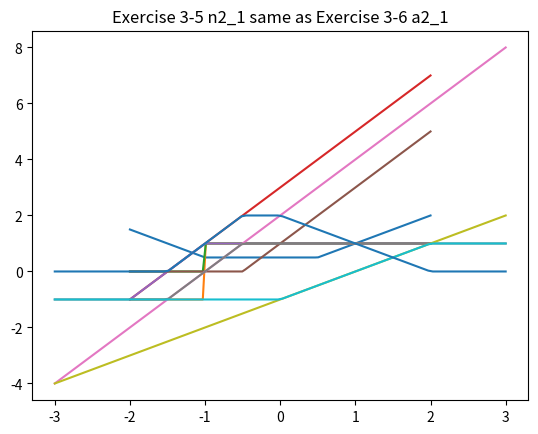

This chart was generated by the following Python code:
# Machine Learning 2 Home work 3
# Section 10 Monday
# Author: Xiaochi (George) Li

import numpy as np
import matplotlib.pyplot as plt


# Exercise 1
def poslin(mat):
    new_mat = np.empty(mat.shape)
    for row in range(mat.shape[0]):
        for col in range(mat.shape[1]):
            if mat[row, col] < 0:
                new_mat[row, col] = 0
            else:
                new_mat[row, col] = mat[row, col]
    return new_mat


def purelin(x):
    return x


def nn1(p):
    W1 = np.array([[-1], [1]])
    b1 = np.array([[0.5], [1]])
    W2 = np.array([1, 1]).reshape(1,2)
    b2 = [-1]
    a1 = poslin(np.dot(W1, p) + b1)
    a2 = purelin(np.dot(W2, a1) + b2)
    return a2[0,0]


a2 = [nn1(p) for p in np.linspace(-2., 2., 100)]
plt.plot(np.linspace(-2., 2., 100),a2)
plt.title("Exercise 1")
plt.show()


# Exercise 2


def hardlims(x):
    if x < 0:
        return -1
    else:
        return 1


def hardlim(x):
    if x < 0:
        return 0
    else:
        return 1


def satlins(x):
    if x < -1:
        return -1
    elif x > 1:
        return 1
    else:
        return x

prange = np.linspace(-2., 2., 100)
# 1
y1 = [hardlims(1 * p + 1) for p in prange]
plt.plot(prange, y1)
plt.title("Exercise 2-1")
plt.show()

#2
y2 = [hardlim(1 * p + 1) for p in prange]
plt.title("Exercise 2-2")
plt.plot(prange, y2)
plt.show()

#3
y3 = [purelin(2 * p + 3) for p in prange]
plt.title("Exercise 2-3")
plt.plot(prange, y3)
plt.show()

#4
y4 = [satlins(2 * p + 3) for p in prange]
plt.title("Exercise 2-4")
plt.plot(prange, y4)
plt.show()

#5
y5 = [max(2 * p + 1, 0) for p in prange]
plt.title("Exercise 2-5")
plt.plot(prange, y5)
plt.show()


# Exercise 3
def satlins(mat):
    new_mat = np.empty(mat.shape)
    for row in range(mat.shape[0]):
        for col in range(mat.shape[1]):
            if mat[row, col] < -1:
                new_mat[row, col] = -1
            elif mat[row, col] > 1:
                new_mat[row, col] = 1
            else:
                new_mat[row, col] = mat[row, col]
    return new_mat


W1 = np.array([[2], [1]])
b1 = np.array([[2], [-1]])
W2 = np.array([1, -1])
b2 = 0

p = np.linspace(-3, 3, 100).reshape(1,-1)
n1 = np.dot(W1, p) + b1
n1_1 = n1[0]
n1_2 = n1[1]
a1 = satlins(n1)
a1_1 = a1[0]
a1_2 = a1[1]
n2 = np.dot(W2, a1) + b2

plt.title("Exercise 3-1: n1_1")
plt.plot(np.linspace(-3, 3, 100),n1_1)
plt.show()
plt.title("Exercise 3-2 a1_1")
plt.plot(np.linspace(-3, 3, 100),a1_1)
plt.show()
plt.title("Exercise 3-3 n1_2")
plt.plot(np.linspace(-3, 3, 100),n1_2)
plt.show()
plt.title("Exercise 3-4 a1_2")
plt.plot(np.linspace(-3, 3, 100),a1_2)
plt.show()
plt.title("Exercise 3-5 n2_1 same as Exercise 3-6 a2_1")
plt.plot(np.linspace(-3, 3, 100),n2)
plt.show()